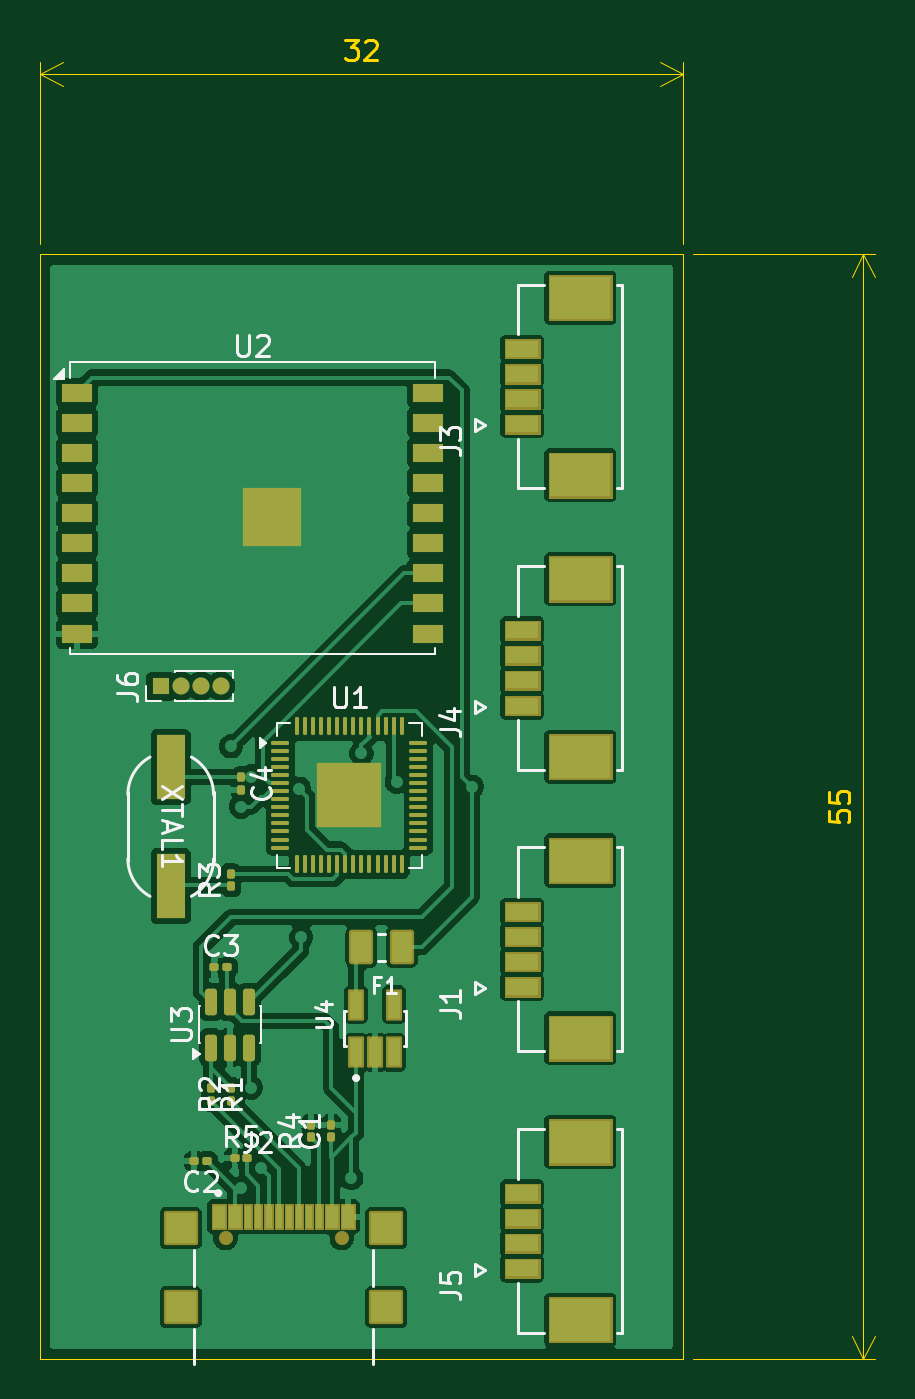
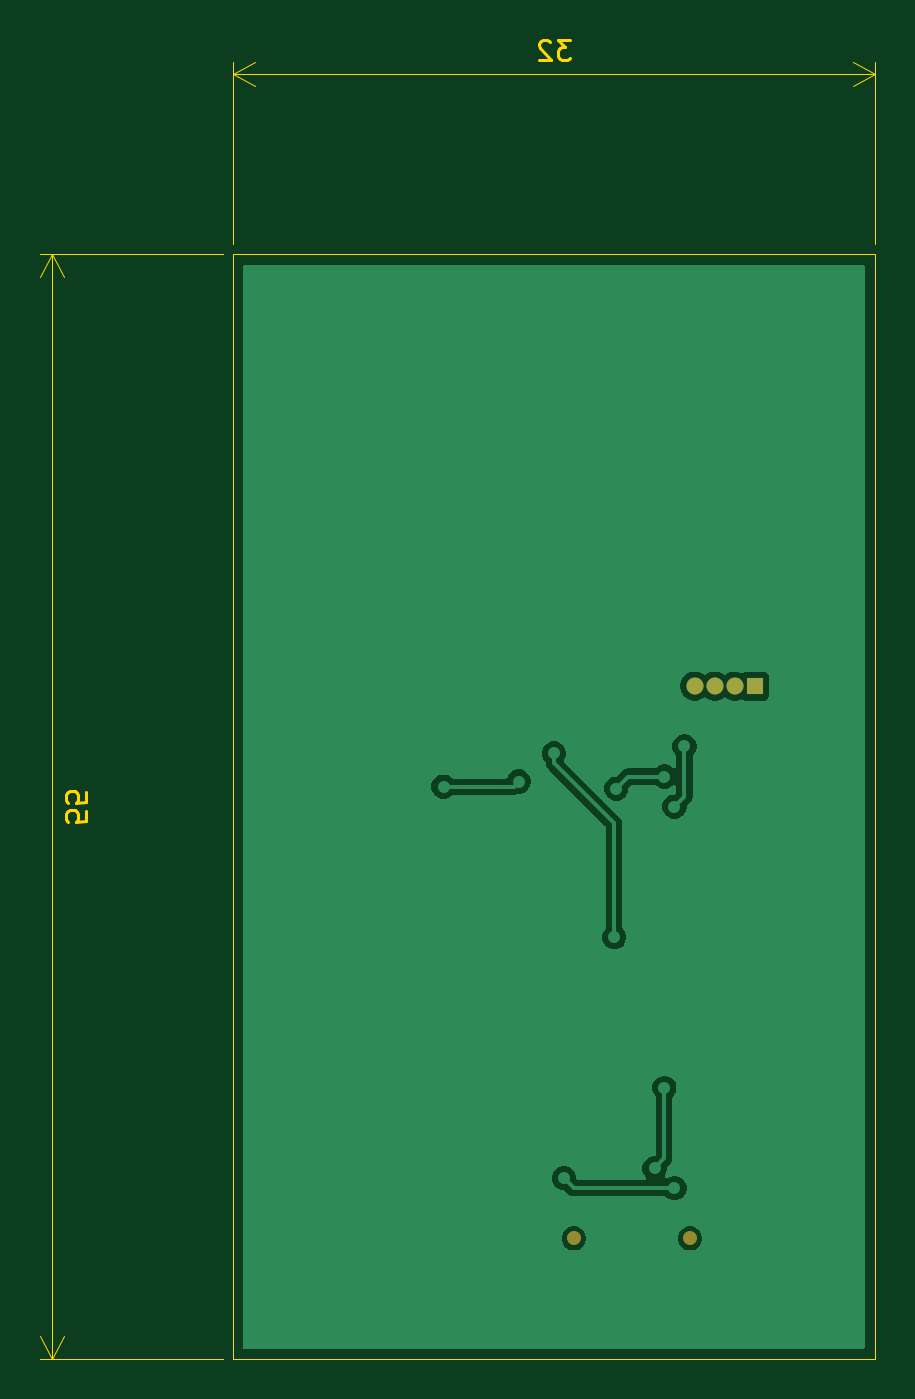
Circuit board: 9 layer files. Board 41.6 x 65.7 mm.
- bottom_copper: motherboard-B_Cu.gbr (22389 bytes)
- bottom_mask: motherboard-B_Mask.gbr (770 bytes)
- paste: motherboard-B_Paste.gbr (494 bytes)
- bottom_silk: motherboard-B_Silkscreen.gbr (495 bytes)
- outline: motherboard-Edge_Cuts.gbr (4107 bytes)
- top_copper: motherboard-F_Cu.gbr (121386 bytes)
- top_mask: motherboard-F_Mask.gbr (16018 bytes)
- paste: motherboard-F_Paste.gbr (6954 bytes)
- top_silk: motherboard-F_Silkscreen.gbr (25897 bytes)

=== bottom_copper: motherboard-B_Cu.gbr (22389 bytes, source omitted) ===
=== bottom_mask: motherboard-B_Mask.gbr ===
%TF.GenerationSoftware,KiCad,Pcbnew,9.0.7-9.0.7~ubuntu24.04.1*%
%TF.CreationDate,2026-01-07T11:41:25+01:00*%
%TF.ProjectId,motherboard,6d6f7468-6572-4626-9f61-72642e6b6963,rev?*%
%TF.SameCoordinates,Original*%
%TF.FileFunction,Soldermask,Bot*%
%TF.FilePolarity,Negative*%
%FSLAX46Y46*%
G04 Gerber Fmt 4.6, Leading zero omitted, Abs format (unit mm)*
G04 Created by KiCad (PCBNEW 9.0.7-9.0.7~ubuntu24.04.1) date 2026-01-07 11:41:25*
%MOMM*%
%LPD*%
G01*
G04 APERTURE LIST*
%ADD10C,0.700000*%
%ADD11R,0.850000X0.850000*%
%ADD12C,0.850000*%
G04 APERTURE END LIST*
D10*
%TO.C,J2*%
X131730000Y-135000000D03*
X137510000Y-135000000D03*
%TD*%
D11*
%TO.C,J6*%
X128500000Y-107500000D03*
D12*
X129500000Y-107500000D03*
X130500000Y-107500000D03*
X131500000Y-107500000D03*
%TD*%
M02*

=== paste: motherboard-B_Paste.gbr ===
%TF.GenerationSoftware,KiCad,Pcbnew,9.0.7-9.0.7~ubuntu24.04.1*%
%TF.CreationDate,2026-01-07T11:41:24+01:00*%
%TF.ProjectId,motherboard,6d6f7468-6572-4626-9f61-72642e6b6963,rev?*%
%TF.SameCoordinates,Original*%
%TF.FileFunction,Paste,Bot*%
%TF.FilePolarity,Positive*%
%FSLAX46Y46*%
G04 Gerber Fmt 4.6, Leading zero omitted, Abs format (unit mm)*
G04 Created by KiCad (PCBNEW 9.0.7-9.0.7~ubuntu24.04.1) date 2026-01-07 11:41:24*
%MOMM*%
%LPD*%
G01*
G04 APERTURE LIST*
G04 APERTURE END LIST*
M02*

=== bottom_silk: motherboard-B_Silkscreen.gbr ===
%TF.GenerationSoftware,KiCad,Pcbnew,9.0.7-9.0.7~ubuntu24.04.1*%
%TF.CreationDate,2026-01-07T11:41:24+01:00*%
%TF.ProjectId,motherboard,6d6f7468-6572-4626-9f61-72642e6b6963,rev?*%
%TF.SameCoordinates,Original*%
%TF.FileFunction,Legend,Bot*%
%TF.FilePolarity,Positive*%
%FSLAX46Y46*%
G04 Gerber Fmt 4.6, Leading zero omitted, Abs format (unit mm)*
G04 Created by KiCad (PCBNEW 9.0.7-9.0.7~ubuntu24.04.1) date 2026-01-07 11:41:24*
%MOMM*%
%LPD*%
G01*
G04 APERTURE LIST*
G04 APERTURE END LIST*
M02*

=== outline: motherboard-Edge_Cuts.gbr ===
%TF.GenerationSoftware,KiCad,Pcbnew,9.0.7-9.0.7~ubuntu24.04.1*%
%TF.CreationDate,2026-01-07T11:41:25+01:00*%
%TF.ProjectId,motherboard,6d6f7468-6572-4626-9f61-72642e6b6963,rev?*%
%TF.SameCoordinates,Original*%
%TF.FileFunction,Profile,NP*%
%FSLAX46Y46*%
G04 Gerber Fmt 4.6, Leading zero omitted, Abs format (unit mm)*
G04 Created by KiCad (PCBNEW 9.0.7-9.0.7~ubuntu24.04.1) date 2026-01-07 11:41:25*
%MOMM*%
%LPD*%
G01*
G04 APERTURE LIST*
%TA.AperFunction,Profile*%
%ADD10C,0.050000*%
%TD*%
%ADD11C,0.150000*%
G04 APERTURE END LIST*
D10*
X122500000Y-86000000D02*
X154500000Y-86000000D01*
X154500000Y-141000000D01*
X122500000Y-141000000D01*
X122500000Y-86000000D01*
D11*
X137690476Y-75304819D02*
X138309523Y-75304819D01*
X138309523Y-75304819D02*
X137976190Y-75685771D01*
X137976190Y-75685771D02*
X138119047Y-75685771D01*
X138119047Y-75685771D02*
X138214285Y-75733390D01*
X138214285Y-75733390D02*
X138261904Y-75781009D01*
X138261904Y-75781009D02*
X138309523Y-75876247D01*
X138309523Y-75876247D02*
X138309523Y-76114342D01*
X138309523Y-76114342D02*
X138261904Y-76209580D01*
X138261904Y-76209580D02*
X138214285Y-76257200D01*
X138214285Y-76257200D02*
X138119047Y-76304819D01*
X138119047Y-76304819D02*
X137833333Y-76304819D01*
X137833333Y-76304819D02*
X137738095Y-76257200D01*
X137738095Y-76257200D02*
X137690476Y-76209580D01*
X138690476Y-75400057D02*
X138738095Y-75352438D01*
X138738095Y-75352438D02*
X138833333Y-75304819D01*
X138833333Y-75304819D02*
X139071428Y-75304819D01*
X139071428Y-75304819D02*
X139166666Y-75352438D01*
X139166666Y-75352438D02*
X139214285Y-75400057D01*
X139214285Y-75400057D02*
X139261904Y-75495295D01*
X139261904Y-75495295D02*
X139261904Y-75590533D01*
X139261904Y-75590533D02*
X139214285Y-75733390D01*
X139214285Y-75733390D02*
X138642857Y-76304819D01*
X138642857Y-76304819D02*
X139261904Y-76304819D01*
D10*
X122500000Y-85500000D02*
X122500000Y-76413580D01*
X154500000Y-76413580D02*
X154500000Y-85500000D01*
X122500000Y-77000000D02*
X154500000Y-77000000D01*
X122500000Y-77000000D02*
X123626504Y-76413579D01*
X122500000Y-77000000D02*
X123626504Y-77586421D01*
X154500000Y-77000000D02*
X153373496Y-77586421D01*
X154500000Y-77000000D02*
X153373496Y-76413579D01*
D11*
X161804819Y-113738095D02*
X161804819Y-114214285D01*
X161804819Y-114214285D02*
X162281009Y-114261904D01*
X162281009Y-114261904D02*
X162233390Y-114214285D01*
X162233390Y-114214285D02*
X162185771Y-114119047D01*
X162185771Y-114119047D02*
X162185771Y-113880952D01*
X162185771Y-113880952D02*
X162233390Y-113785714D01*
X162233390Y-113785714D02*
X162281009Y-113738095D01*
X162281009Y-113738095D02*
X162376247Y-113690476D01*
X162376247Y-113690476D02*
X162614342Y-113690476D01*
X162614342Y-113690476D02*
X162709580Y-113738095D01*
X162709580Y-113738095D02*
X162757200Y-113785714D01*
X162757200Y-113785714D02*
X162804819Y-113880952D01*
X162804819Y-113880952D02*
X162804819Y-114119047D01*
X162804819Y-114119047D02*
X162757200Y-114214285D01*
X162757200Y-114214285D02*
X162709580Y-114261904D01*
X161804819Y-112785714D02*
X161804819Y-113261904D01*
X161804819Y-113261904D02*
X162281009Y-113309523D01*
X162281009Y-113309523D02*
X162233390Y-113261904D01*
X162233390Y-113261904D02*
X162185771Y-113166666D01*
X162185771Y-113166666D02*
X162185771Y-112928571D01*
X162185771Y-112928571D02*
X162233390Y-112833333D01*
X162233390Y-112833333D02*
X162281009Y-112785714D01*
X162281009Y-112785714D02*
X162376247Y-112738095D01*
X162376247Y-112738095D02*
X162614342Y-112738095D01*
X162614342Y-112738095D02*
X162709580Y-112785714D01*
X162709580Y-112785714D02*
X162757200Y-112833333D01*
X162757200Y-112833333D02*
X162804819Y-112928571D01*
X162804819Y-112928571D02*
X162804819Y-113166666D01*
X162804819Y-113166666D02*
X162757200Y-113261904D01*
X162757200Y-113261904D02*
X162709580Y-113309523D01*
D10*
X155000000Y-141000000D02*
X164086420Y-141000000D01*
X164086420Y-86000000D02*
X155000000Y-86000000D01*
X163500000Y-141000000D02*
X163500000Y-86000000D01*
X163500000Y-141000000D02*
X162913579Y-139873496D01*
X163500000Y-141000000D02*
X164086421Y-139873496D01*
X163500000Y-86000000D02*
X164086421Y-87126504D01*
X163500000Y-86000000D02*
X162913579Y-87126504D01*
M02*

=== top_copper: motherboard-F_Cu.gbr (121386 bytes, source omitted) ===
=== top_mask: motherboard-F_Mask.gbr (16018 bytes, source omitted) ===
=== paste: motherboard-F_Paste.gbr (6954 bytes, source omitted) ===
=== top_silk: motherboard-F_Silkscreen.gbr (25897 bytes, source omitted) ===
